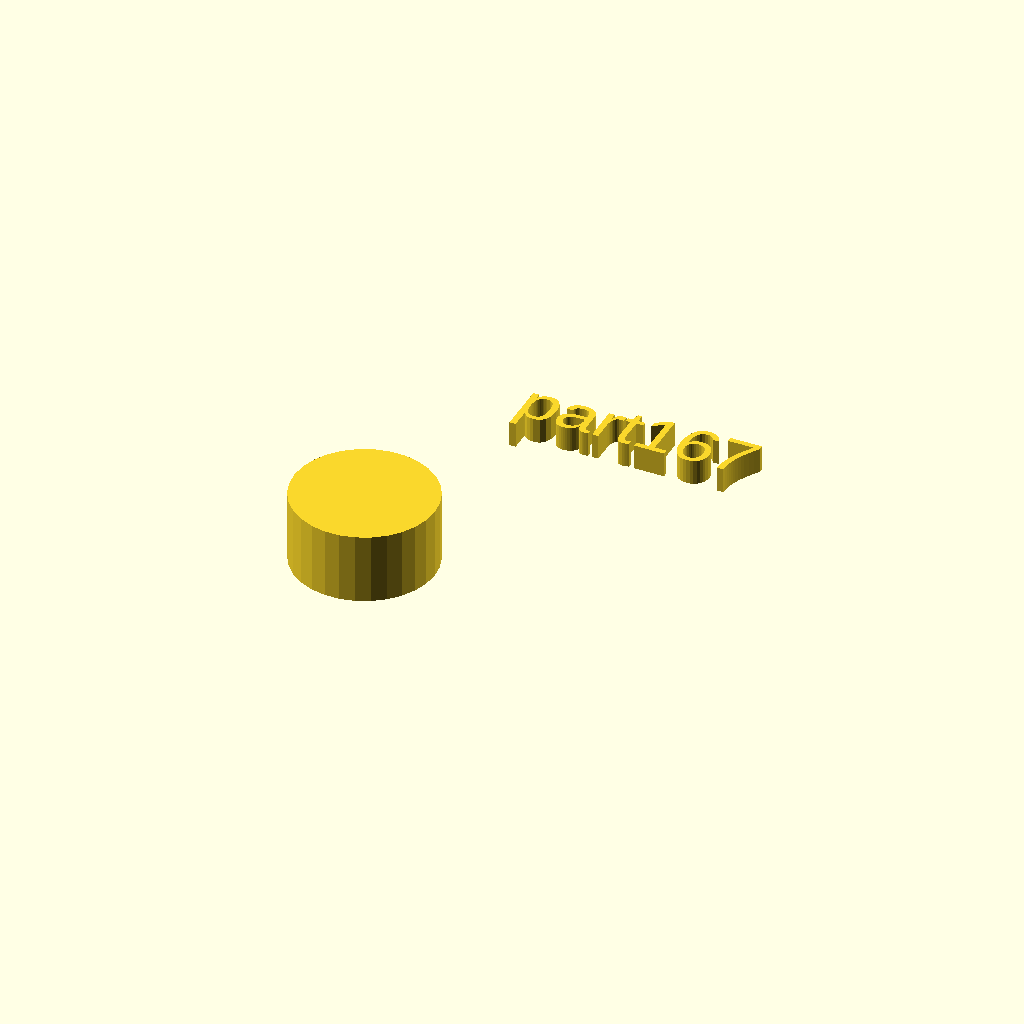
Cell 1 — every parameter at its default value.
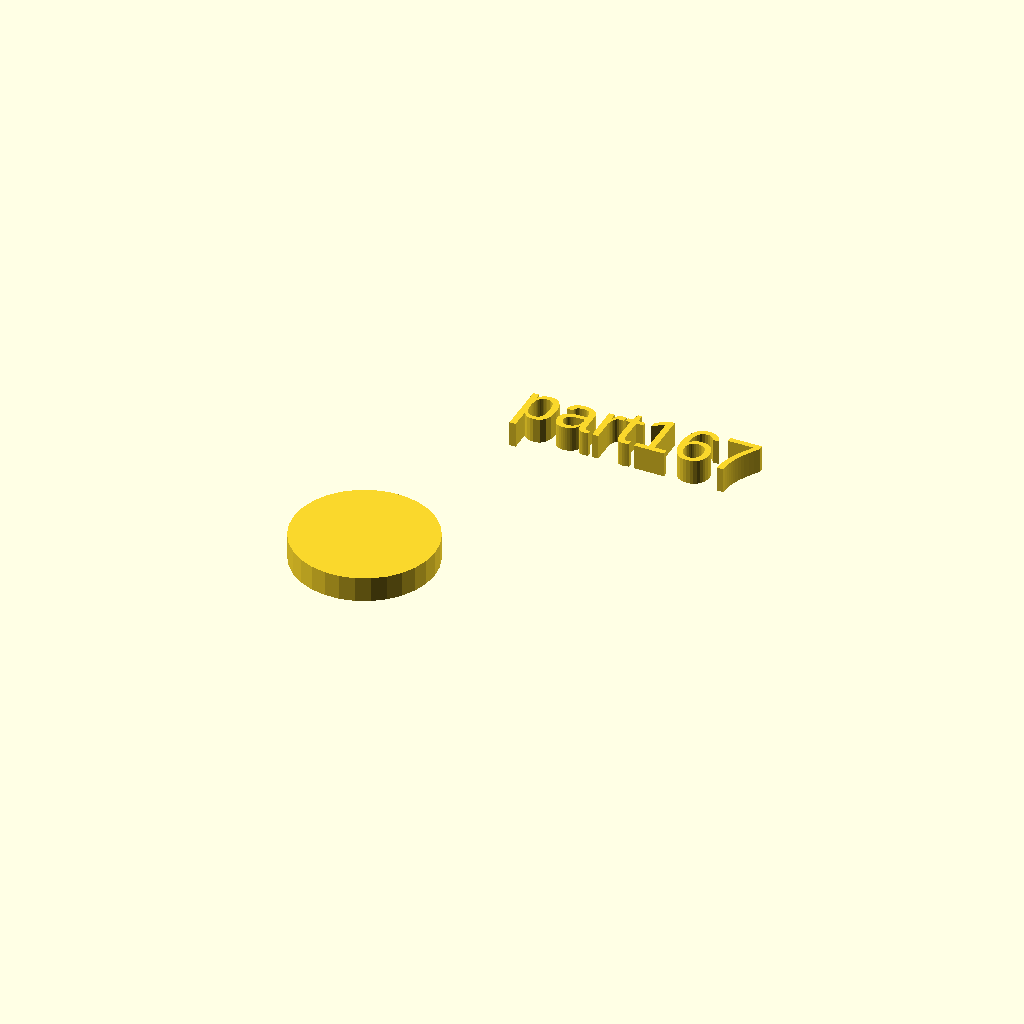
Cell 2: h = 5 (everything else at default).
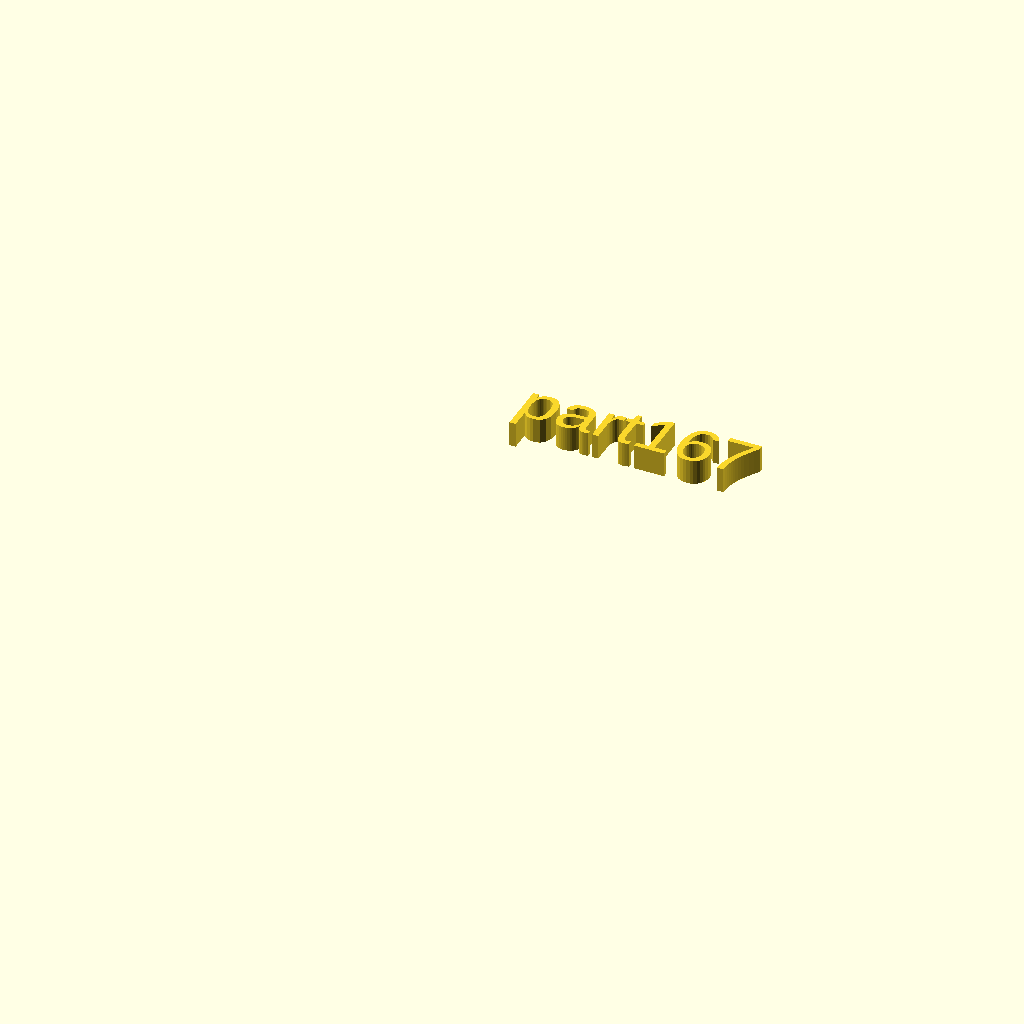
Cell 3: r1 = 0 (everything else at default).
One fixed orthographic camera (rotation 55°, 0°, 25°; colour scheme Cornfield) for every cell.
The OpenSCAD source (docs/assets/local_scad/001/067.scad):
//[CUSTOMIZATION]
// Height
h=14; // [5,10,20]
// Radius
r1=14; // [20]
// Message
txt="part167";
module __END_CUSTOMIZATIONS () { }
cylinder(h,r1,r1);
translate([20,20,20]) { linear_extrude(5) text(txt, font="Liberation Sans"); }
Parameter table extracted from the source (name, type, default, range or options):
h: number, default 14, options 5, 10, 20
r1: number, default 14, range 0 to 20
txt: string, default "part167"
